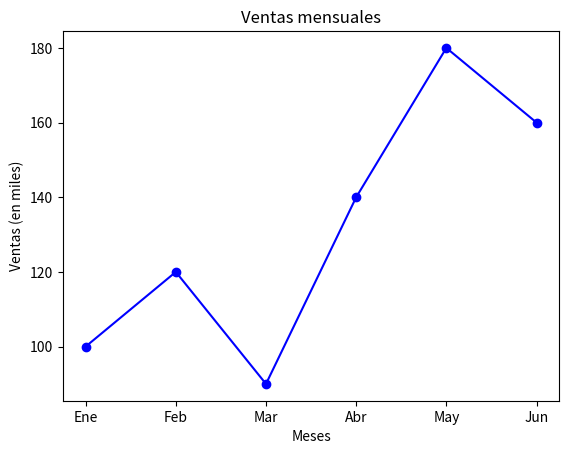

The script that saved this image:
# El gráfico de líneas es ideal para seguir la evolución de una variable en el tiempo o
# frente a otra magnitud.
import matplotlib.pyplot as plt
# Datos
meses = ["Ene", "Feb", "Mar", "Abr", "May", "Jun"]
ventas = [100, 120, 90, 140, 180, 160]
# Gráfico de líneas
plt.plot(meses, ventas, marker="o", color="blue", linestyle="-")
plt.title("Ventas mensuales")
plt.xlabel("Meses")
plt.ylabel("Ventas (en miles)")
plt.show()
